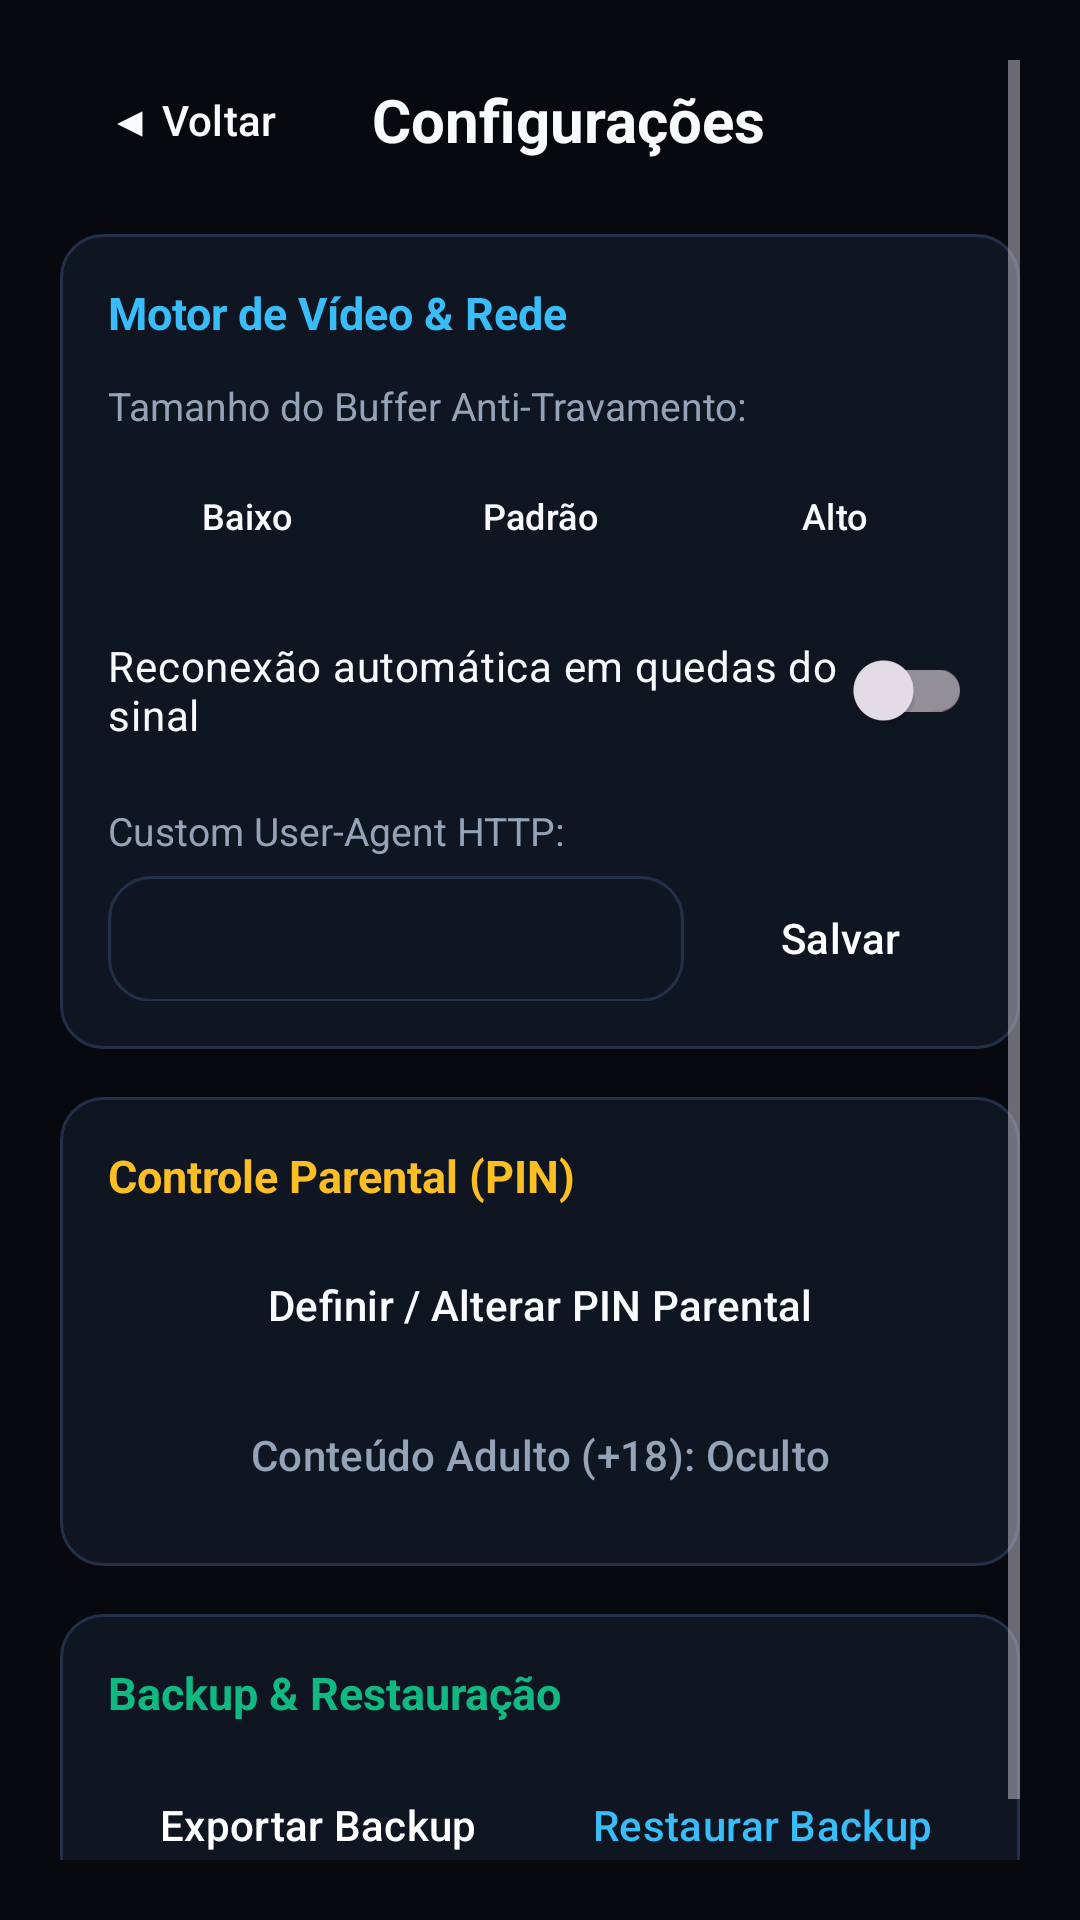

Write the Android layout XML for this screen, with the resource values it uses.
<!-- AndroidManifest.xml: application theme Theme.NovaTV -->
<!-- res/layout/activity_settings.xml -->
<?xml version="1.0" encoding="utf-8"?>
<ScrollView xmlns:android="http://schemas.android.com/apk/res/android"
    android:layout_width="match_parent"
    android:layout_height="match_parent"
    android:background="@color/bg_cinema"
    android:fitsSystemWindows="true"
    android:padding="20dp">

    <LinearLayout
        android:layout_width="match_parent"
        android:layout_height="wrap_content"
        android:orientation="vertical">

        
        <LinearLayout
            android:layout_width="match_parent"
            android:layout_height="wrap_content"
            android:gravity="center_vertical"
            android:orientation="horizontal"
            android:paddingBottom="18dp">

            <Button
                android:id="@+id/btn_back"
                style="@style/Widget.Material3.Button.TextButton"
                android:layout_width="wrap_content"
                android:layout_height="40dp"
                android:background="@drawable/selector_cinema_button"
                android:focusable="true"
                android:paddingHorizontal="14dp"
                android:text="◀ Voltar"
                android:textColor="@color/text_primary" />

            <TextView
                android:layout_width="wrap_content"
                android:layout_height="wrap_content"
                android:layout_marginStart="16dp"
                android:text="Configurações"
                android:textColor="@color/text_primary"
                android:textSize="20sp"
                android:textStyle="bold" />
        </LinearLayout>

        
        <LinearLayout
            android:layout_width="match_parent"
            android:layout_height="wrap_content"
            android:layout_marginBottom="16dp"
            android:background="@drawable/selector_cinema_card"
            android:orientation="vertical"
            android:padding="16dp">

            <TextView
                android:layout_width="wrap_content"
                android:layout_height="wrap_content"
                android:text="Motor de Vídeo &amp; Rede"
                android:textColor="@color/accent_cyan"
                android:textSize="15sp"
                android:textStyle="bold" />

            <TextView
                android:layout_width="wrap_content"
                android:layout_height="wrap_content"
                android:layout_marginTop="12dp"
                android:layout_marginBottom="8dp"
                android:text="Tamanho do Buffer Anti-Travamento:"
                android:textColor="@color/text_secondary"
                android:textSize="13sp" />

            <LinearLayout
                android:layout_width="match_parent"
                android:layout_height="wrap_content"
                android:orientation="horizontal">

                <Button
                    android:id="@+id/btn_buf_low"
                    style="@style/Widget.Material3.Button.TextButton"
                    android:layout_width="0dp"
                    android:layout_height="40dp"
                    android:layout_marginEnd="6dp"
                    android:layout_weight="1"
                    android:background="@drawable/selector_cinema_button"
                    android:focusable="true"
                    android:text="Baixo"
                    android:textColor="@color/text_primary"
                    android:textSize="12sp" />

                <Button
                    android:id="@+id/btn_buf_std"
                    style="@style/Widget.Material3.Button.TextButton"
                    android:layout_width="0dp"
                    android:layout_height="40dp"
                    android:layout_marginEnd="6dp"
                    android:layout_weight="1"
                    android:background="@drawable/selector_cinema_button"
                    android:focusable="true"
                    android:text="Padrão"
                    android:textColor="@color/text_primary"
                    android:textSize="12sp" />

                <Button
                    android:id="@+id/btn_buf_high"
                    style="@style/Widget.Material3.Button.TextButton"
                    android:layout_width="0dp"
                    android:layout_height="40dp"
                    android:layout_weight="1"
                    android:background="@drawable/selector_cinema_button"
                    android:focusable="true"
                    android:text="Alto"
                    android:textColor="@color/text_primary"
                    android:textSize="12sp" />
            </LinearLayout>

            <androidx.appcompat.widget.SwitchCompat
                android:id="@+id/switch_reconnect"
                android:layout_width="match_parent"
                android:layout_height="wrap_content"
                android:layout_marginTop="14dp"
                android:focusable="true"
                android:text="Reconexão automática em quedas do sinal"
                android:textColor="@color/text_primary"
                android:textSize="14sp" />

            <TextView
                android:layout_width="wrap_content"
                android:layout_height="wrap_content"
                android:layout_marginTop="14dp"
                android:layout_marginBottom="6dp"
                android:text="Custom User-Agent HTTP:"
                android:textColor="@color/text_secondary"
                android:textSize="13sp" />

            <LinearLayout
                android:layout_width="match_parent"
                android:layout_height="wrap_content"
                android:orientation="horizontal">

                <EditText
                    android:id="@+id/et_user_agent"
                    android:layout_width="0dp"
                    android:layout_height="42dp"
                    android:layout_marginEnd="8dp"
                    android:layout_weight="1"
                    android:background="@drawable/selector_cinema_card"
                    android:focusable="true"
                    android:inputType="text"
                    android:maxLines="1"
                    android:paddingHorizontal="12dp"
                    android:textColor="@color/text_primary"
                    android:textSize="13sp" />

                <Button
                    android:id="@+id/btn_save_ua"
                    style="@style/Widget.Material3.Button.TextButton"
                    android:layout_width="wrap_content"
                    android:layout_height="42dp"
                    android:background="@drawable/selector_cinema_button"
                    android:focusable="true"
                    android:paddingHorizontal="14dp"
                    android:text="Salvar"
                    android:textColor="#FFFFFF" />
            </LinearLayout>
        </LinearLayout>

        
        <LinearLayout
            android:layout_width="match_parent"
            android:layout_height="wrap_content"
            android:layout_marginBottom="16dp"
            android:background="@drawable/selector_cinema_card"
            android:orientation="vertical"
            android:padding="16dp">

            <TextView
                android:layout_width="wrap_content"
                android:layout_height="wrap_content"
                android:text="Controle Parental (PIN)"
                android:textColor="@color/accent_gold"
                android:textSize="15sp"
                android:textStyle="bold" />

            <Button
                android:id="@+id/btn_set_pin"
                style="@style/Widget.Material3.Button.TextButton"
                android:layout_width="match_parent"
                android:layout_height="42dp"
                android:layout_marginTop="12dp"
                android:background="@drawable/selector_cinema_button"
                android:focusable="true"
                android:text="Definir / Alterar PIN Parental"
                android:textColor="@color/text_primary" />

            <Button
                android:id="@+id/btn_toggle_adult"
                style="@style/Widget.Material3.Button.TextButton"
                android:layout_width="match_parent"
                android:layout_height="42dp"
                android:layout_marginTop="8dp"
                android:background="@drawable/selector_cinema_button"
                android:focusable="true"
                android:text="Conteúdo Adulto (+18): Oculto"
                android:textColor="@color/text_secondary" />
        </LinearLayout>

        
        <LinearLayout
            android:layout_width="match_parent"
            android:layout_height="wrap_content"
            android:layout_marginBottom="16dp"
            android:background="@drawable/selector_cinema_card"
            android:orientation="vertical"
            android:padding="16dp">

            <TextView
                android:layout_width="wrap_content"
                android:layout_height="wrap_content"
                android:text="Backup &amp; Restauração"
                android:textColor="@color/accent_emerald"
                android:textSize="15sp"
                android:textStyle="bold" />

            <LinearLayout
                android:layout_width="match_parent"
                android:layout_height="wrap_content"
                android:layout_marginTop="12dp"
                android:orientation="horizontal">

                <Button
                    android:id="@+id/btn_export_backup"
                    style="@style/Widget.Material3.Button.TextButton"
                    android:layout_width="0dp"
                    android:layout_height="44dp"
                    android:layout_marginEnd="8dp"
                    android:layout_weight="1"
                    android:background="@drawable/selector_cinema_button"
                    android:focusable="true"
                    android:text="Exportar Backup"
                    android:textColor="#FFFFFF" />

                <Button
                    android:id="@+id/btn_import_backup"
                    style="@style/Widget.Material3.Button.TextButton"
                    android:layout_width="0dp"
                    android:layout_height="44dp"
                    android:layout_weight="1"
                    android:background="@drawable/selector_cinema_button"
                    android:focusable="true"
                    android:text="Restaurar Backup"
                    android:textColor="@color/accent_cyan" />
            </LinearLayout>
        </LinearLayout>

    </LinearLayout>
</ScrollView>
<!-- resources referenced by this layout -->
<resources>
  <color name="accent_cyan">#38BDF8</color>
  <color name="accent_emerald">#10B981</color>
  <color name="accent_gold">#FBBF24</color>
  <color name="bg_cinema">#07090F</color>
  <color name="text_primary">#F8FAFC</color>
  <color name="text_secondary">#94A3B8</color>
  <!-- drawable selector_cinema_button (drawable) -->
  <?xml version="1.0" encoding="utf-8"?>
  <selector xmlns:android="http://schemas.android.com/apk/res/android">
      <item android:state_focused="true">
          <shape android:shape="rectangle">
              <solid android:color="#0284C7" />
              <stroke android:width="3dp" android:color="#FACC15" />
              <corners android:radius="12dp" />
          </shape>
      </item>
      <item android:state_selected="true">
          <shape android:shape="rectangle">
              <solid android:color="#1D4ED8" />
              <stroke android:width="2dp" android:color="#38BDF8" />
              <corners android:radius="12dp" />
          </shape>
      </item>
      <item android:state_pressed="true">
          <shape android:shape="rectangle">
              <solid android:color="#1E40AF" />
              <stroke android:width="2dp" android:color="#FFFFFF" />
              <corners android:radius="12dp" />
          </shape>
      </item>
      <item>
          <shape android:shape="rectangle">
              <solid android:color="#182033" />
              <stroke android:width="1dp" android:color="#2E3C5C" />
              <corners android:radius="12dp" />
          </shape>
      </item>
  </selector>
  <!-- drawable selector_cinema_card (drawable) -->
  <?xml version="1.0" encoding="utf-8"?>
  <selector xmlns:android="http://schemas.android.com/apk/res/android">
      <item android:state_focused="true">
          <shape android:shape="rectangle">
              <solid android:color="#1E3A5F" />
              <stroke android:width="3dp" android:color="#FACC15" />
              <corners android:radius="14dp" />
          </shape>
      </item>
      <item android:state_selected="true">
          <shape android:shape="rectangle">
              <solid android:color="#172554" />
              <stroke android:width="2dp" android:color="#38BDF8" />
              <corners android:radius="14dp" />
          </shape>
      </item>
      <item android:state_pressed="true">
          <shape android:shape="rectangle">
              <solid android:color="#23304A" />
              <stroke android:width="2dp" android:color="#3B82F6" />
              <corners android:radius="14dp" />
          </shape>
      </item>
      <item>
          <shape android:shape="rectangle">
              <solid android:color="#101522" />
              <stroke android:width="1dp" android:color="#24304A" />
              <corners android:radius="14dp" />
          </shape>
      </item>
  </selector>
  <style name="Theme.NovaTV" parent="Theme.Material3.Dark.NoActionBar">
          <item name="colorPrimary">@color/accent_primary</item>
          <item name="colorSecondary">@color/accent_cyan</item>
          <item name="materialButtonStyle">@style/NovaTvButton</item>
          <item name="android:windowBackground">@color/bg_cinema</item>
          <item name="android:statusBarColor">@color/bg_cinema</item>
          <item name="android:navigationBarColor">@color/bg_cinema</item>
      </style>
  <color name="accent_primary">#3B82F6</color>
  <style name="NovaTvButton" parent="Widget.Material3.Button.TextButton">
          <item name="backgroundTint">@null</item>
          <item name="android:textAllCaps">false</item>
          <item name="android:minWidth">0dp</item>
          <item name="android:minHeight">0dp</item>
      </style>
</resources>
